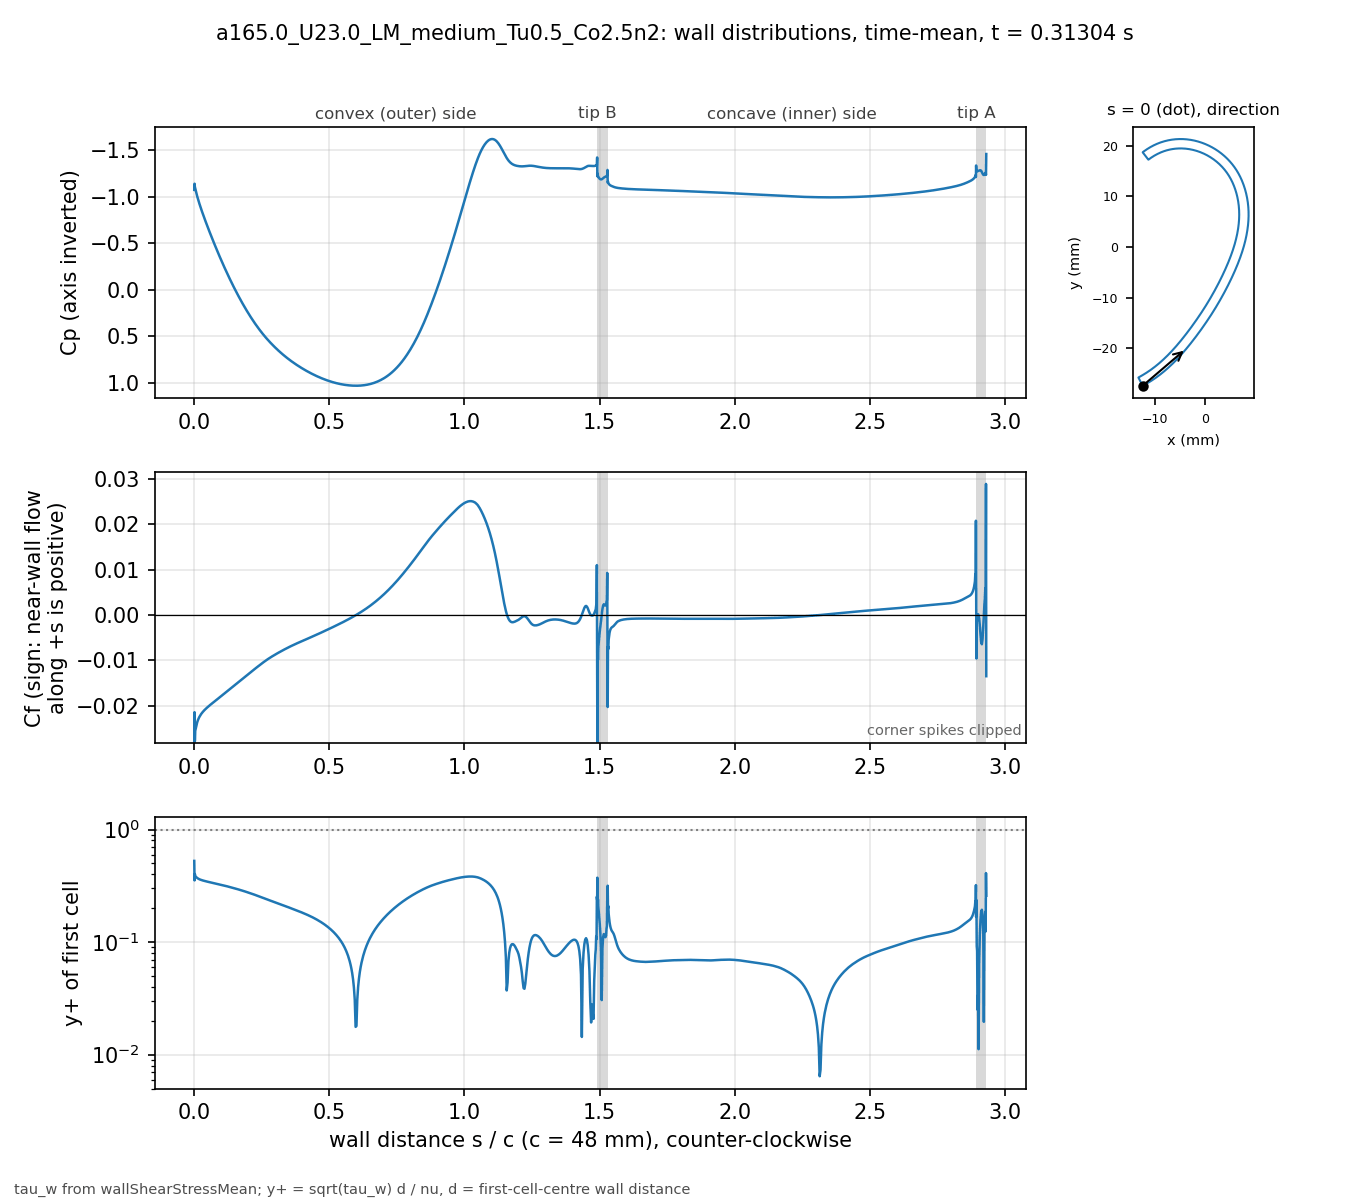

The file beside this chart, header and first rows:
# a165.0_U23.0_LM_medium_Tu0.5_Co2.5n2 t…, p_inf=0; Cf signed by near-wall flow dir…
patch, s_over_c, x_m, y_m, Cp, Cf, yplus, d_first_m
blade, 0.000000, -0.01234, -0.02743, -1.075, -0.0562, 0.5268, 2.0713e-06
blade, 0.001059, -0.0123, -0.02741, -1.141, -0.02144, 0.3534, 2.2499e-06
blade, 0.002253, -0.01225, -0.02738, -1.107, -0.02783, 0.4027, 2.2501e-06
blade, 0.003600, -0.01219, -0.02735, -1.091, -0.02557, 0.3861, 2.2503e-06
blade, 0.005118, -0.01213, -0.02732, -1.071, -0.02517, 0.383, 2.2499e-06
blade, 0.006829, -0.01205, -0.02728, -1.051, -0.02461, 0.3787, 2.25e-06
blade, 0.008759, -0.01197, -0.02723, -1.029, -0.02411, 0.3748, 2.2501e-06
blade, 0.01094, -0.01188, -0.02718, -1.006, -0.02366, 0.3713, 2.25e-06
blade, 0.01339, -0.01178, -0.02713, -0.9806, -0.02323, 0.3679, 2.2501e-06
blade, 0.01615, -0.01166, -0.02706, -0.9537, -0.02283, 0.3647, 2.2498e-06
blade, 0.01918, -0.01154, -0.02699, -0.9256, -0.02246, 0.3617, 2.2495e-06
blade, 0.0223, -0.01141, -0.02691, -0.8976, -0.02214, 0.3591, 2.2499e-06
blade, 0.02543, -0.01128, -0.02684, -0.8704, -0.02186, 0.3569, 2.2499e-06
blade, 0.02855, -0.01115, -0.02676, -0.844, -0.0216, 0.3548, 2.2499e-06
blade, 0.03168, -0.01102, -0.02668, -0.8181, -0.02138, 0.3529, 2.2502e-06
blade, 0.0348, -0.01089, -0.0266, -0.7926, -0.02116, 0.3512, 2.2504e-06
blade, 0.03793, -0.01077, -0.02652, -0.7676, -0.02097, 0.3496, 2.2505e-06
blade, 0.04105, -0.01064, -0.02644, -0.7429, -0.02078, 0.348, 2.2503e-06
blade, 0.04417, -0.01051, -0.02636, -0.7185, -0.02061, 0.3465, 2.2501e-06
blade, 0.0473, -0.01039, -0.02628, -0.6944, -0.02044, 0.345, 2.2498e-06
blade, 0.05042, -0.01026, -0.0262, -0.6705, -0.02027, 0.3437, 2.2499e-06
blade, 0.05355, -0.01014, -0.02611, -0.6469, -0.02011, 0.3423, 2.25e-06
blade, 0.05667, -0.01001, -0.02603, -0.6235, -0.01995, 0.3409, 2.2499e-06
blade, 0.05979, -0.009891, -0.02594, -0.6003, -0.0198, 0.3396, 2.2498e-06
blade, 0.06292, -0.009768, -0.02586, -0.5773, -0.01965, 0.3383, 2.2496e-06
blade, 0.06604, -0.009646, -0.02577, -0.5545, -0.0195, 0.337, 2.2498e-06
blade, 0.06917, -0.009524, -0.02568, -0.5319, -0.01935, 0.3357, 2.2499e-06
blade, 0.07229, -0.009403, -0.02559, -0.5094, -0.0192, 0.3344, 2.2496e-06
blade, 0.07541, -0.009283, -0.0255, -0.4872, -0.01905, 0.333, 2.2493e-06
blade, 0.07854, -0.009163, -0.02541, -0.4651, -0.0189, 0.3317, 2.2496e-06
blade, 0.08166, -0.009043, -0.02532, -0.4432, -0.01875, 0.3305, 2.2497e-06
blade, 0.08479, -0.008924, -0.02523, -0.4215, -0.0186, 0.3292, 2.2498e-06
blade, 0.08791, -0.008806, -0.02514, -0.3999, -0.01845, 0.3279, 2.25e-06
blade, 0.09104, -0.008688, -0.02505, -0.3786, -0.0183, 0.3266, 2.2501e-06
blade, 0.09416, -0.008571, -0.02495, -0.3574, -0.01816, 0.3253, 2.2502e-06
blade, 0.09728, -0.008454, -0.02486, -0.3364, -0.01801, 0.3239, 2.2503e-06
blade, 0.1004, -0.008338, -0.02477, -0.3156, -0.01786, 0.3226, 2.2503e-06
blade, 0.1035, -0.008222, -0.02467, -0.2949, -0.01771, 0.3212, 2.2503e-06
blade, 0.1067, -0.008107, -0.02457, -0.2745, -0.01756, 0.3199, 2.2501e-06
blade, 0.1098, -0.007992, -0.02448, -0.2542, -0.01741, 0.3185, 2.2501e-06
blade, 0.1129, -0.007878, -0.02438, -0.2341, -0.01726, 0.3171, 2.2501e-06
blade, 0.116, -0.007764, -0.02428, -0.2141, -0.01711, 0.3157, 2.2501e-06
blade, 0.1192, -0.007651, -0.02418, -0.1944, -0.01696, 0.3143, 2.25e-06
blade, 0.1223, -0.007538, -0.02409, -0.1749, -0.01681, 0.3129, 2.2498e-06
blade, 0.1254, -0.007426, -0.02399, -0.1555, -0.01665, 0.3115, 2.2496e-06
blade, 0.1285, -0.007315, -0.02389, -0.1363, -0.0165, 0.3101, 2.2498e-06
blade, 0.1316, -0.007203, -0.02379, -0.1173, -0.01635, 0.3086, 2.2499e-06
blade, 0.1348, -0.007093, -0.02368, -0.09855, -0.0162, 0.3072, 2.2497e-06
blade, 0.1379, -0.006983, -0.02358, -0.07994, -0.01605, 0.3058, 2.2501e-06
blade, 0.141, -0.006873, -0.02348, -0.06152, -0.0159, 0.3044, 2.2501e-06
blade, 0.1441, -0.006764, -0.02338, -0.0433, -0.01575, 0.3029, 2.2501e-06
blade, 0.1473, -0.006656, -0.02327, -0.02527, -0.01559, 0.3015, 2.2504e-06
blade, 0.1504, -0.006547, -0.02317, -0.007424, -0.01544, 0.3, 2.2503e-06
blade, 0.1535, -0.00644, -0.02307, 0.01023, -0.01529, 0.2985, 2.2502e-06
blade, 0.1566, -0.006333, -0.02296, 0.02769, -0.01514, 0.297, 2.2501e-06
blade, 0.1598, -0.006226, -0.02285, 0.04495, -0.01499, 0.2955, 2.2498e-06
blade, 0.1629, -0.00612, -0.02275, 0.06203, -0.01484, 0.294, 2.25e-06
blade, 0.166, -0.006014, -0.02264, 0.07892, -0.01469, 0.2926, 2.2501e-06
blade, 0.1691, -0.005909, -0.02254, 0.09562, -0.01454, 0.291, 2.2498e-06
... 914 more rows
